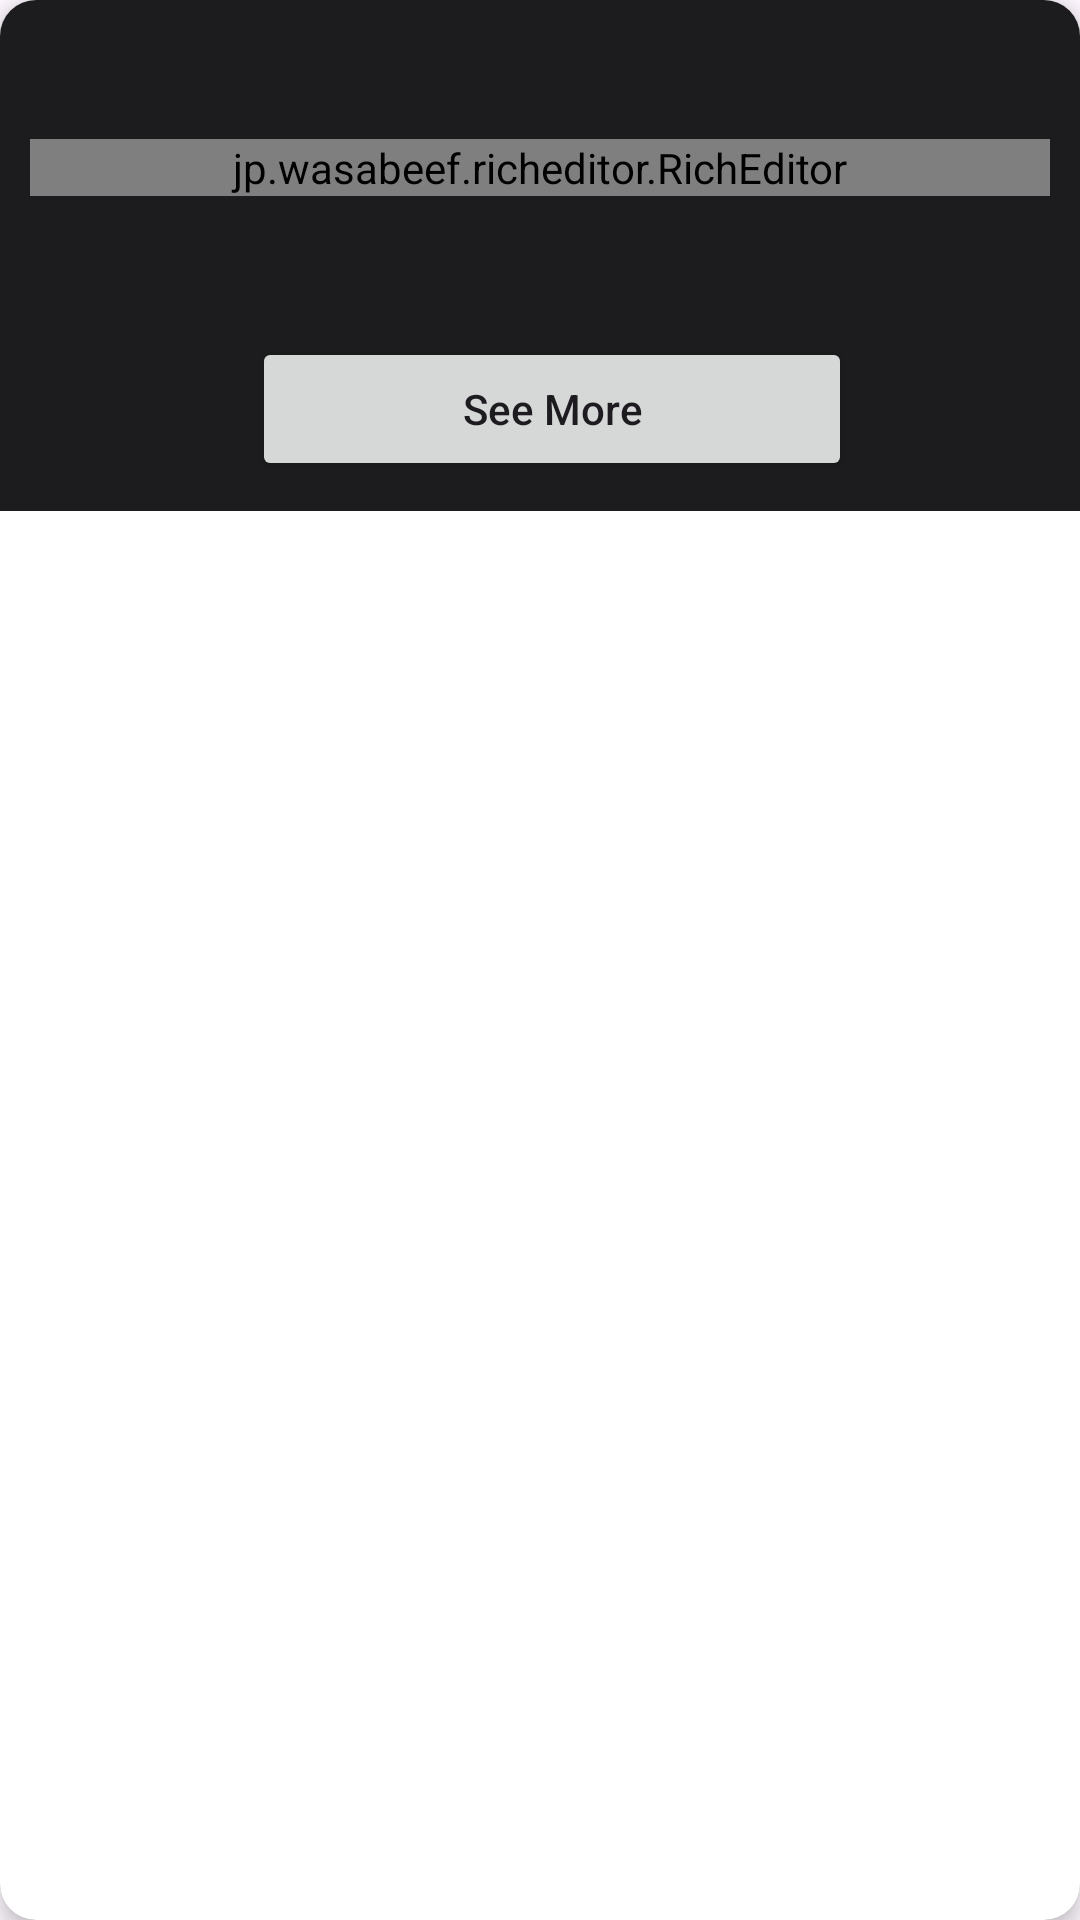

This screen was rendered from an Android layout file. Write that file and the resources it references.
<!-- AndroidManifest.xml: application theme Theme.PA4A -->
<!-- res/layout/post_card.xml -->
<?xml version="1.0" encoding="utf-8"?>
<androidx.cardview.widget.CardView xmlns:android="http://schemas.android.com/apk/res/android"
    xmlns:app="http://schemas.android.com/apk/res-auto"
    android:layout_width="match_parent"
    android:layout_height="wrap_content"
    android:layout_margin="20dp"
    app:cardCornerRadius="12dp"
    app:cardElevation="4dp">

    <LinearLayout
        android:layout_width="match_parent"
        android:layout_height="wrap_content"
        android:orientation="vertical"
        android:background="#1C1C1E"
        android:padding="10dp">

            <TextView
                android:id="@+id/created_at"
                android:layout_width="wrap_content"
                android:layout_height="wrap_content"
                android:layout_marginTop="12dp"
                android:textSize="12sp"
                />

                <ScrollView
                    android:layout_width="match_parent"
                    android:layout_height="match_parent">

                    <jp.wasabeef.richeditor.RichEditor
                        android:id="@+id/code"
                        android:layout_width="match_parent"
                        android:layout_height="200dp"
                        android:scaleType="centerCrop"
                        android:layout_marginTop="8dp"
                        android:background="@color/white"
                        android:scrollbars="vertical"
                        />
                </ScrollView>
                <TextView
                    android:id="@+id/author"
                    android:layout_width="wrap_content"
                    android:layout_height="wrap_content"
                    android:layout_marginTop="12dp"
                    android:layout_marginStart="16dp"
                    android:textStyle="bold"
                    android:textSize="20sp" />


        <RelativeLayout
            android:layout_width="match_parent"
            android:layout_height="wrap_content"
            android:layout_marginTop="8dp">

            <Button
                android:id="@+id/see_more"
                android:layout_width="wrap_content"
                android:layout_height="wrap_content"
                android:layout_alignParentStart="true"
                android:layout_marginStart="74dp"
                android:paddingStart="70dp"
                android:paddingEnd="70dp"
                android:text="See More"
                android:textAllCaps="false" />

        </RelativeLayout>




        </LinearLayout>


</androidx.cardview.widget.CardView>
<!-- resources referenced by this layout -->
<resources>
  <color name="white">#FFFFFFFF</color>
  <style name="Theme.PA4A" parent="Base.Theme.PA4A" />
  <style name="Base.Theme.PA4A" parent="Theme.Material3.DayNight.NoActionBar">
          
          
      </style>
</resources>
